Run: headless pygame with SDL's dummy video driver; simulated clock (each Clock.tick advances the game by its frame time, no real sleeping); random seed 0; keys injected as events and as key.get_pressed() state; no mouse input.
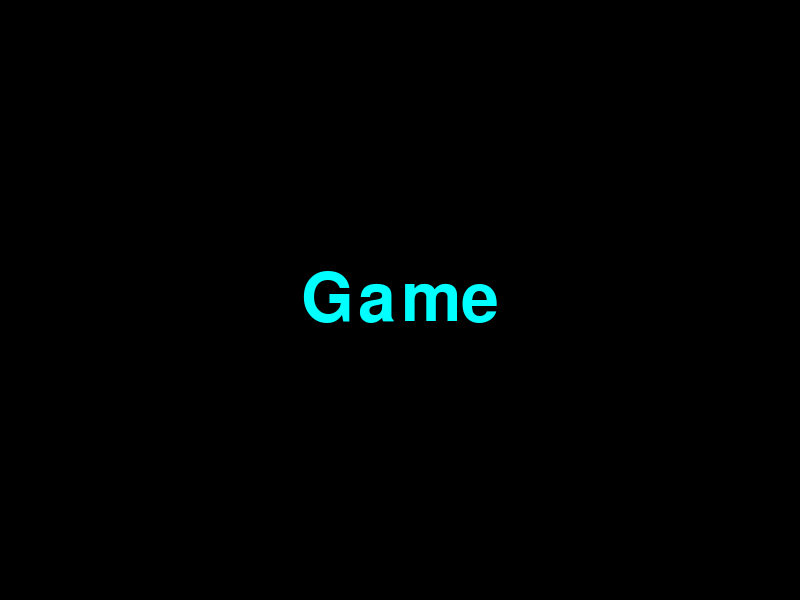
Frame 1 of 4 · flips 1–60 · no input
Frame 2 of 4 · flips 61–180 · tapped SPACE, RETURN · held RIGHT (→), D · screen unchanged from frame 1, image omitted
Frame 3 of 4 · flips 181–300 · held DOWN (↓), S · screen unchanged from frame 2, image omitted
Frame 4 of 4 · flips 301–420 · held LEFT (←), A, UP (↑), W · screen unchanged from frame 3, image omitted

The pygame program that drew these frames:

import pygame, sys

pygame.init()

win = pygame.display.set_mode((800, 600))
pygame.display.set_caption("First Game")
# color = (R, G, B)
red = (255, 0, 0)
green = (0, 255, 0)
blue = (0, 0, 255)
white = (255, 255, 255)
black = (0, 0, 0)
win.fill(black)
text = "Game"
font = pygame.font.Font(None, 100)
t_s = font.render(text, True, (0, 255, 255))
t_r = t_s.get_rect()
t_r.center = (400, 300)
win.blit(t_s, t_r)
# win.blit(t_s, (400, 300))

while True:
    for event in pygame.event.get():
        if event.type == pygame.QUIT:
            pygame.quit()
            sys.exit()
    pygame.display.update()
# fonts = pygame.font.get_fonts()
# for f in fonts:
#     print(f)
